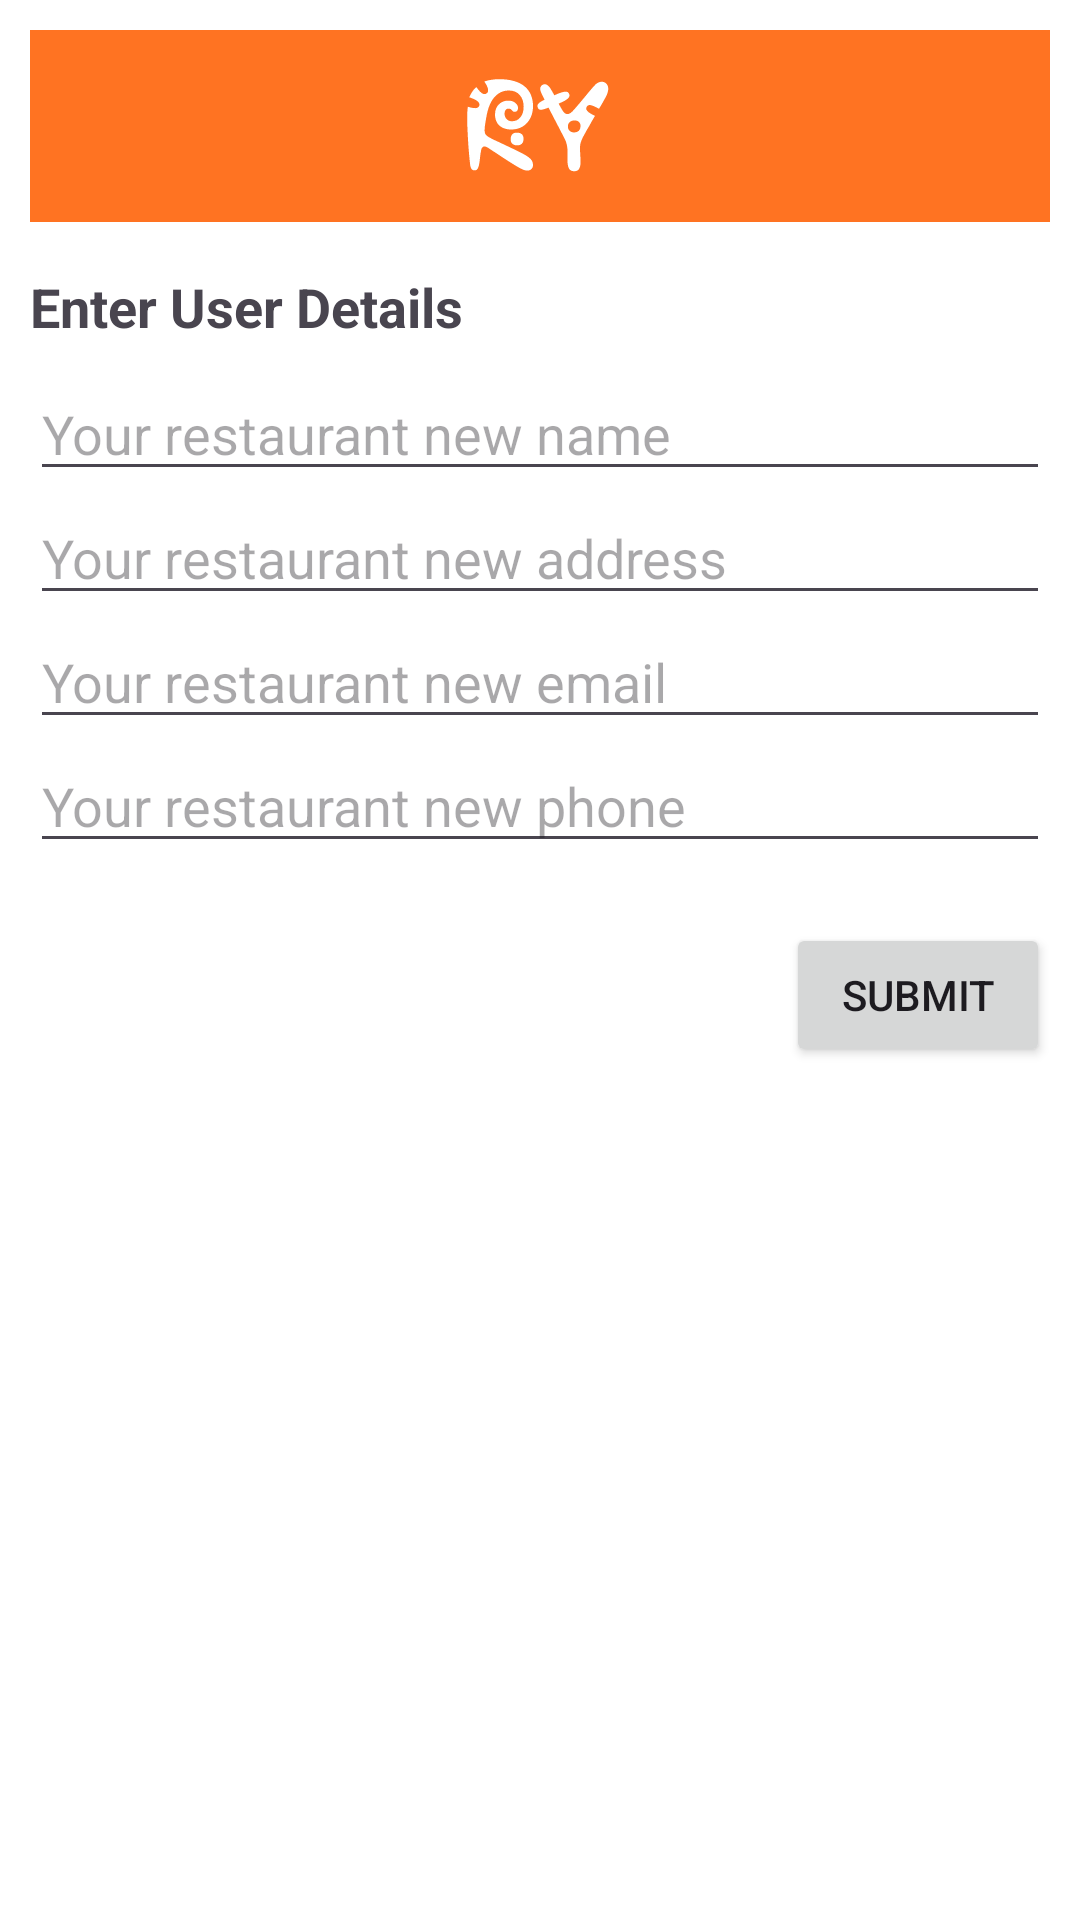

Android layout source for this screen:
<!-- AndroidManifest.xml: application theme Theme.RestauYou -->
<!-- res/layout/fragment_dialog_admin_settings_edit.xml -->
<?xml version="1.0" encoding="utf-8"?>
<LinearLayout xmlns:android="http://schemas.android.com/apk/res/android"
    xmlns:tools="http://schemas.android.com/tools"
    tools:context=".CustomerFragment.DialogCustomerEditFragment"
    android:orientation="vertical"
    android:layout_margin="20dp"
    android:padding="10dp"
    android:background="@color/white"
    android:layout_width="match_parent"
    android:layout_height="wrap_content">

    <ImageView
        android:src="@drawable/ic_launcher_foreground"
        android:layout_width="match_parent"
        android:layout_height="64dp"
        android:scaleType="center"
        android:background="@color/accent"
        android:contentDescription="@string/app_name" />

    <TextView
        android:layout_width="wrap_content"
        android:layout_height="wrap_content"
        android:text="Enter User Details"
        android:textSize="18sp"
        android:textStyle="bold"
        android:layout_marginTop="16dp"
        android:layout_marginBottom="8dp" />

    <EditText
        android:id="@+id/editRestaurantName"
        android:layout_width="match_parent"
        android:layout_height="wrap_content"
        android:hint="Your restaurant new name"
        android:inputType="text" />

    <EditText
        android:id="@+id/editRestaurantAddr"
        android:layout_width="match_parent"
        android:layout_height="wrap_content"
        android:hint="Your restaurant new address"
        android:inputType="textPostalAddress" />

    <EditText
        android:id="@+id/editRestaurantEmail"
        android:layout_width="match_parent"
        android:layout_height="wrap_content"
        android:hint="Your restaurant new email"
        android:inputType="textEmailAddress" />

    <EditText
        android:id="@+id/editRestaurantPhone"
        android:layout_width="match_parent"
        android:layout_height="wrap_content"
        android:hint="Your restaurant new phone"
        android:inputType="phone" />

    <Button
        android:id="@+id/submitBtn"
        android:layout_width="wrap_content"
        android:layout_height="wrap_content"
        android:layout_marginTop="20dp"
        android:layout_gravity="end"
        android:text="Submit" />
</LinearLayout>
<!-- resources referenced by this layout -->
<resources>
  <color name="accent">#FF7322</color>
  <color name="white">#FFFFFFFF</color>
  <!-- drawable ic_launcher_foreground: vector/xml drawable (drawable, 8144 chars, omitted) -->
  <string name="app_name">RestauYou</string>
  <style name="Theme.RestauYou" parent="Base.Theme.RestauYou" />
  <style name="Base.Theme.RestauYou" parent="Theme.Material3.Light.NoActionBar">
          <item name="colorPrimary">@color/accent</item>
      </style>
</resources>
